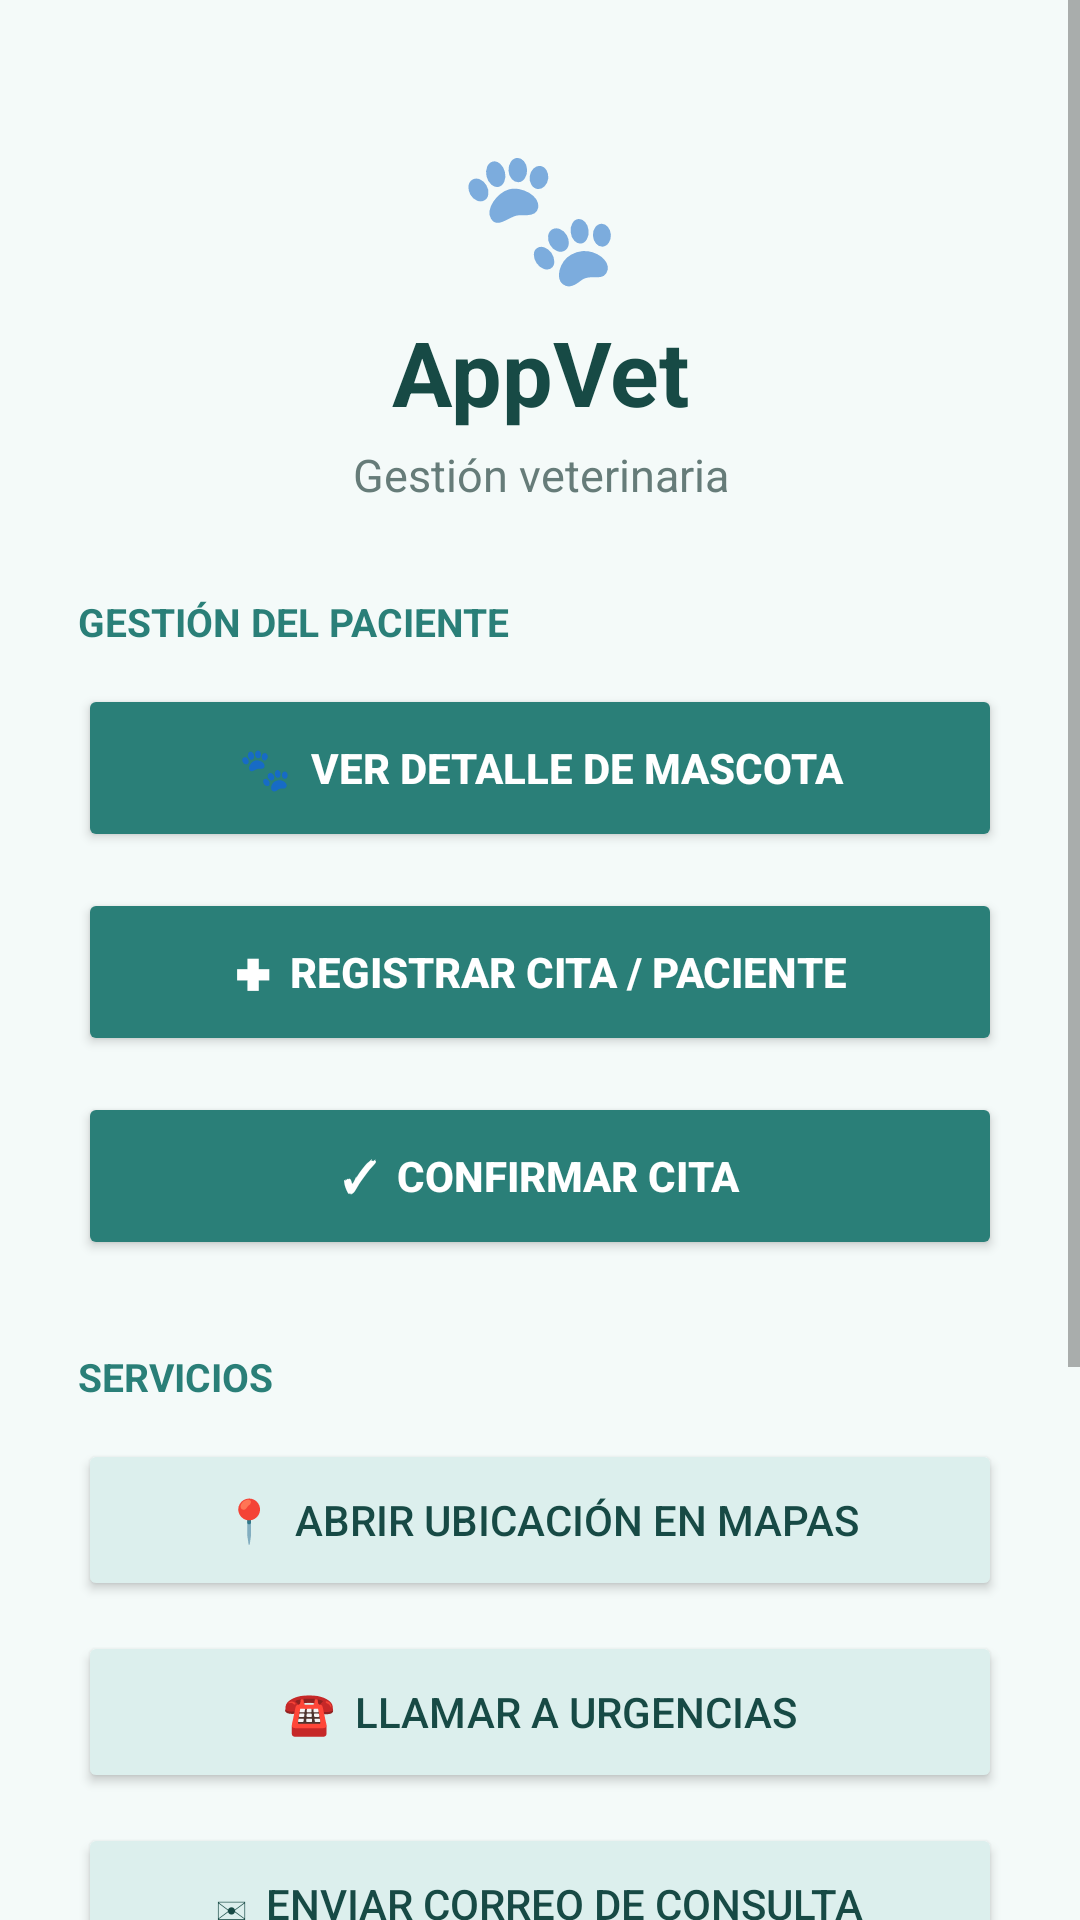

Reconstruct the res/layout file that produces this screen, plus the resources it refers to.
<!-- AndroidManifest.xml: application theme Theme.MaterialComponents.DayNight.DarkActionBar -->
<!-- res/layout/activity_main.xml -->
<?xml version="1.0" encoding="utf-8"?>
<ScrollView xmlns:android="http://schemas.android.com/apk/res/android"
    android:layout_width="match_parent"
    android:layout_height="match_parent"
    android:fillViewport="true"
    android:background="#F4FAF9">

    <LinearLayout
        android:layout_width="match_parent"
        android:layout_height="wrap_content"
        android:orientation="vertical"
        android:padding="26dp">



        <TextView
            android:layout_width="match_parent"
            android:layout_height="wrap_content"
            android:text="🐾"
            android:textSize="44sp"
            android:gravity="center"
            android:layout_marginTop="15dp" />

        <TextView
            android:layout_width="match_parent"
            android:layout_height="wrap_content"
            android:text="AppVet"
            android:textSize="30sp"
            android:textStyle="bold"
            android:textColor="#174A45"
            android:gravity="center"
            android:layout_marginTop="4dp" />

        <TextView
            android:layout_width="match_parent"
            android:layout_height="wrap_content"
            android:text="Gestión veterinaria"
            android:textSize="15sp"
            android:textColor="#667C79"
            android:gravity="center"
            android:layout_marginTop="4dp"
            android:layout_marginBottom="30dp" />



        <TextView
            android:layout_width="match_parent"
            android:layout_height="wrap_content"
            android:text="GESTIÓN DEL PACIENTE"
            android:textSize="13sp"
            android:textStyle="bold"
            android:textColor="#2A7F78"
            android:layout_marginBottom="12dp" />

        <Button
            android:id="@+id/btnDetalle"
            android:layout_width="match_parent"
            android:layout_height="56dp"
            android:text="🐾  VER DETALLE DE MASCOTA"
            android:textStyle="bold"
            android:textColor="#FFFFFF"
            android:backgroundTint="#2A7F78"
            android:layout_marginBottom="12dp" />

        <Button
            android:id="@+id/btnForm"
            android:layout_width="match_parent"
            android:layout_height="56dp"
            android:text="✚  REGISTRAR CITA / PACIENTE"
            android:textStyle="bold"
            android:textColor="#FFFFFF"
            android:backgroundTint="#2A7F78"
            android:layout_marginBottom="12dp" />

        <Button
            android:id="@+id/btnConfirmar"
            android:layout_width="match_parent"
            android:layout_height="56dp"
            android:text="✓  CONFIRMAR CITA"
            android:textStyle="bold"
            android:textColor="#FFFFFF"
            android:backgroundTint="#2A7F78"
            android:layout_marginBottom="30dp" />


        <TextView
            android:layout_width="match_parent"
            android:layout_height="wrap_content"
            android:text="SERVICIOS"
            android:textSize="13sp"
            android:textStyle="bold"
            android:textColor="#2A7F78"
            android:layout_marginBottom="12dp" />

        <Button
            android:id="@+id/btnMapa"
            android:layout_width="match_parent"
            android:layout_height="54dp"
            android:text="📍  ABRIR UBICACIÓN EN MAPAS"
            android:textColor="#174A45"
            android:backgroundTint="#DCEFED"
            android:layout_marginBottom="10dp" />

        <Button
            android:id="@+id/btnLlamar"
            android:layout_width="match_parent"
            android:layout_height="54dp"
            android:text="☎  LLAMAR A URGENCIAS"
            android:textColor="#174A45"
            android:backgroundTint="#DCEFED"
            android:layout_marginBottom="10dp" />

        <Button
            android:id="@+id/btnCorreo"
            android:layout_width="match_parent"
            android:layout_height="54dp"
            android:text="✉  ENVIAR CORREO DE CONSULTA"
            android:textColor="#174A45"
            android:backgroundTint="#DCEFED"
            android:layout_marginBottom="10dp" />

        <Button
            android:id="@+id/btnFoto"
            android:layout_width="match_parent"
            android:layout_height="54dp"
            android:text="📷  TOMAR FOTO DE MASCOTA"
            android:textColor="#174A45"
            android:backgroundTint="#DCEFED"
            android:layout_marginBottom="10dp" />

        <Button
            android:id="@+id/btnCalendario"
            android:layout_width="match_parent"
            android:layout_height="54dp"
            android:text="📅  AGREGAR VACUNA AL CALENDARIO"
            android:textColor="#174A45"
            android:backgroundTint="#DCEFED"
            android:layout_marginBottom="30dp" />



        <TextView
            android:layout_width="match_parent"
            android:layout_height="wrap_content"
            android:text="Tener cuatro patas es solo un detalle; su lugar en la familia es irremplazable🐾"
            android:textSize="13sp"
            android:textColor="#667C79"
            android:gravity="center"
            android:layout_marginBottom="20dp" />

    </LinearLayout>

</ScrollView>
<!-- resources referenced by this layout -->
<resources>

</resources>
